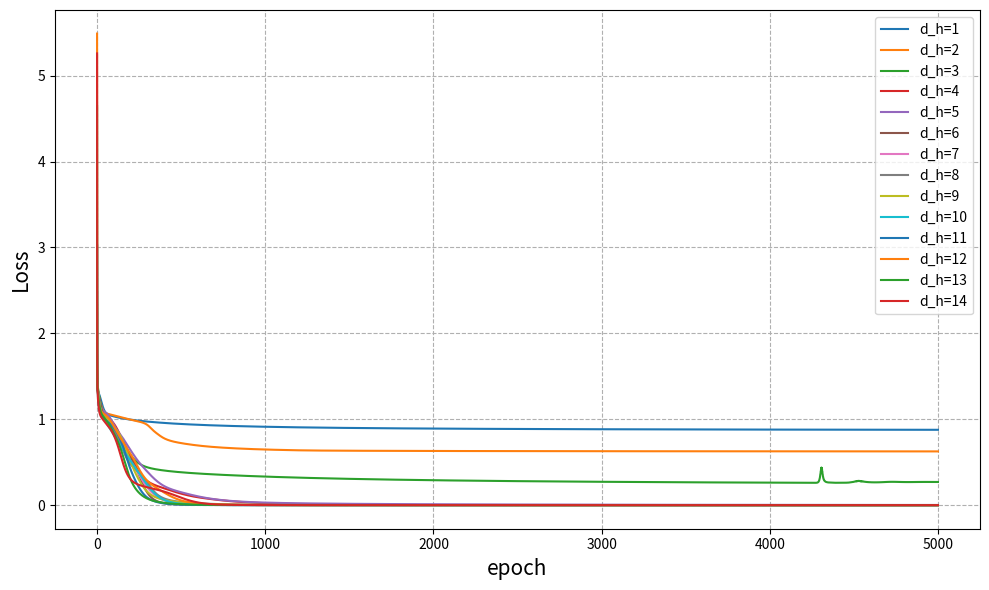

Here is the Python script that generated this plot: (Note: this script raises an exception after producing the figure.)
import sys, os, math, time, copy
import matplotlib.pyplot as plt
import numpy as np
from numpy import dot, exp, sum, ones, square

#------------------------------------------------------------
#--------             BP Neural Network             ---------
#------------------------------------------------------------


#------------------------------------------------------------
# build the architecture of neural network
# input: neurons num of input , hidden layer, output
# output: middle result of hidden layer, output layer, initialized parameters matrix

def build_nn(d_i=None, d_h=None, d_o=None):
 
    W_ih = np.random.random([d_i, d_h])         # 2x5
    W_ho = np.random.random([d_h, d_o])         # 5x3
    b_h = -ones([1, d_h])                       # 1x5
    b_o = -ones([1, d_o])                       # 1x5

    parameters = {'W_ih':W_ih,
                  'W_ho':W_ho,
                  'b_h':b_h,
                  'b_o':b_o}

    return parameters 


#------------------------------------------------------------
# forward prpogation

def forward_popagation(X, para):
    m = X.shape[0]
    A = dot(X, para['W_ih']) + dot(ones([m, 1]), para['b_h'])   # 9x2 2x5 + 9x1 1x5 --> 9x5
    H = 1/(1 + exp(-A))                                         # 9x5

    B = dot(H, para['W_ho']) + dot(ones([m, 1]), para['b_o'])   # 9x5 5x3 + 9x1 1x5 --> 9x5
    # O = 1/(1 + exp(-B))                                         # 9x3
    O = B                                                       # 9x3

    storage = {'A':A,
               'H':H,
               'B':B,
               'O':O}

    return storage


#------------------------------------------------------------
# calculate the loss

def cal_loss(storage, y):
    O = storage['O']
    m = y.shape[0]
    loss = sum((1 / (2*m)) * square(y-O))

    return loss


#------------------------------------------------------------
# backward propogation:to calculate the gradient
# output: matrix derativate

def backward_propagation(para, storage, X, y):
    m = X.shape[0]
    W_ho = para['W_ho']
    O = storage['O']
    H = storage['H']
    
    # h->o
    # d1 = (O - y) * (O * ( 1 - O))               # 9x3  
    d1 = O - y
    dW_ho = (1/m) * dot(H.T, d1)                # 5x9 9x3 --> 5x3 
    db_o = (1/m) * dot(ones([1, m]), d1)        # 1x9 9x3 --> 1x3

    # i->h
    d2 = (dot(d1, W_ho.T)) * (H * (1 - H))      # 9x5
    dW_ih = (1/m) * dot(X.T, d2)                # 2x9 9x5 --> 2x5
    db_h = (1/m) * dot(ones([1, m]), d2)        # 1x9 9x5 --> 1x5

    grads = {'dW_ho':dW_ho,
            'dW_ih':dW_ih,
            'db_o':db_o,
            'db_h':db_h}

    return grads


#------------------------------------------------------------
# update the parameters
# input: weight matrix, gradient, learning rate
# output: updated parameters

def update_parameters(para, grads, lr):
    W_ho = para['W_ho'] - lr * grads['dW_ho']
    W_ih = para['W_ih'] - lr * grads['dW_ih']
    b_o = para['b_o'] - lr * grads['db_o']
    b_h = para['b_h'] - lr * grads['db_h']

    parameters = {'W_ih':W_ih,
                  'W_ho':W_ho,
                  'b_h':b_h,
                  'b_o':b_o}

    return parameters


#------------------------------------------------------------
# trainning process

def train_one_epoch(X, y, parameters, lr=0.5):
    storage = forward_popagation(X, parameters)
    loss = cal_loss(storage, y)
    grads = backward_propagation(parameters, storage, X, y)
    parameters = update_parameters(parameters, grads, lr)

    return parameters, loss

#------------------------------------------------------------
# if the sample is misclassified

def cls_YorN(O, y):
    flag = []
    for i, j in zip(O, y):
        k = 0
        for n in i*j:
            if n < 0:
                k += 1
        if k > 0:
            flag.append(1)
        else:
            flag.append(0)
    # print('flag = 1 if this sample is misclassified')
    # print(f'the misclassification flags are {flag}')
    # print(f'num of misclassified sample: {sum(flag)} out of {len(y)}')
    print(f'Accuracy: {sum(flag)/len(y):.7f}')
    return sum(flag)/len(y)


def main():
    # dataset
    X = np.array([[0.25, 0.5],
                  [0.0, 0.25],
                  [0.75, 0.0],
                  [0.0, 0.0],
                  [0.75, 0.5],
                  [1.0, 0.5],
                  [0.75, 0.75],
                  [1.0, 0.25],
                  [0.0, 0.75]])
    y = np.array([[1, -1, -1],
                  [1, -1, -1],
                  [1, -1, -1],
                  [-1, 1, -1],
                  [-1, 1, -1],
                  [-1, 1, -1],
                  [-1, -1, 1],
                  [-1, -1, 1],
                  [-1, -1, 1]])
    # normalization 
    X = (X-X.mean(axis=0))/X.std(axis=0)    # 950 epochs
    
    # scale to [-1,1]
    # X = 2*(X-0.5)                           # 1500 epochs
    
    # create model
    np.random.seed(0)
    accu = []
    plt.figure(figsize=(10, 6))
    for hh in range(1,15):
        parameters = build_nn(d_i=2, d_h=hh, d_o=3)
        """Different seed(different initial weight) leads to different loss curve"""

        # train
        loss_history = []
        num_epochs = 5000
        for epoch in range(num_epochs):
            parameters, loss = train_one_epoch(X, y, parameters, lr=0.5)
            loss_history.append(loss)
            
            # if epoch % 50 ==0:
            #     print(f'Loss after {epoch} epochs: {loss}')
            #     # stopping criterion
            #     if loss < 0.005:
            #         break

        # loss visulization
        # plt.figure(figsize=(10, 6))
        plt.plot(loss_history, label=f'd_h={hh}')
        # the contrast between y_pred and y_true of final epoch
        storage = forward_popagation(X, parameters)
        O = storage['O']
        # print('y_pred: -------------------------------')
        # print(f'{O}');print()
        # print('y_true: -------------------------------')
        # print(f'{y}');print()
        acc = cls_YorN(O, y)
        accu.append(acc)
    plt.legend()
    plt.xlabel('epoch', fontsize=15)
    plt.ylabel('Loss', fontsize=15)
    plt.grid(linestyle='--')
    plt.tight_layout()
    plt.savefig('/data1/zjw/homework/ann_hw2/3.png')
    plt.show()
    
    plt.figure(figsize=(10, 6))
    plt.plot(range(1, 15),  accu)
    plt.xlabel('d_h', fontsize=15)
    plt.ylabel('train accuracy', fontsize=15)
    plt.grid(linestyle='--')
    plt.tight_layout()
    plt.savefig('/data1/zjw/homework/ann_hw2/acc.png')
    plt.show()

    # # the contrast between y_pred and y_true of final epoch
    # storage = forward_popagation(X, parameters)
    # O = storage['O']
    # # print('y_pred: -------------------------------')
    # # print(f'{O}');print()
    # # print('y_true: -------------------------------')
    # # print(f'{y}');print()
    # cls_YorN(O, y)


    # # test in the dataset includes noise
    # X_noise = []
    # y_noise = []
    # for index,i in enumerate(X):
    #     for num in range(2):
    #         a = 0.5*(np.random.rand(2)-0.5)         # (-0.25, 0.25)
    #         X_noise.append(i + a)
    #         if index // 3 == 0:
    #             y_noise.append([1, -1, -1]) 
    #         elif index // 3 == 1:
    #             y_noise.append([-1, 1, -1])
    #         else:
    #             y_noise.append([-1, -1, 1])
    # XX = np.array(X_noise)
    # YY = np.array(y_noise)
    
    # storage_test = forward_popagation(XX, parameters)
    # O_test = storage_test['O']
    # cls_YorN(O_test, YY)


if __name__ == '__main__':
    main()